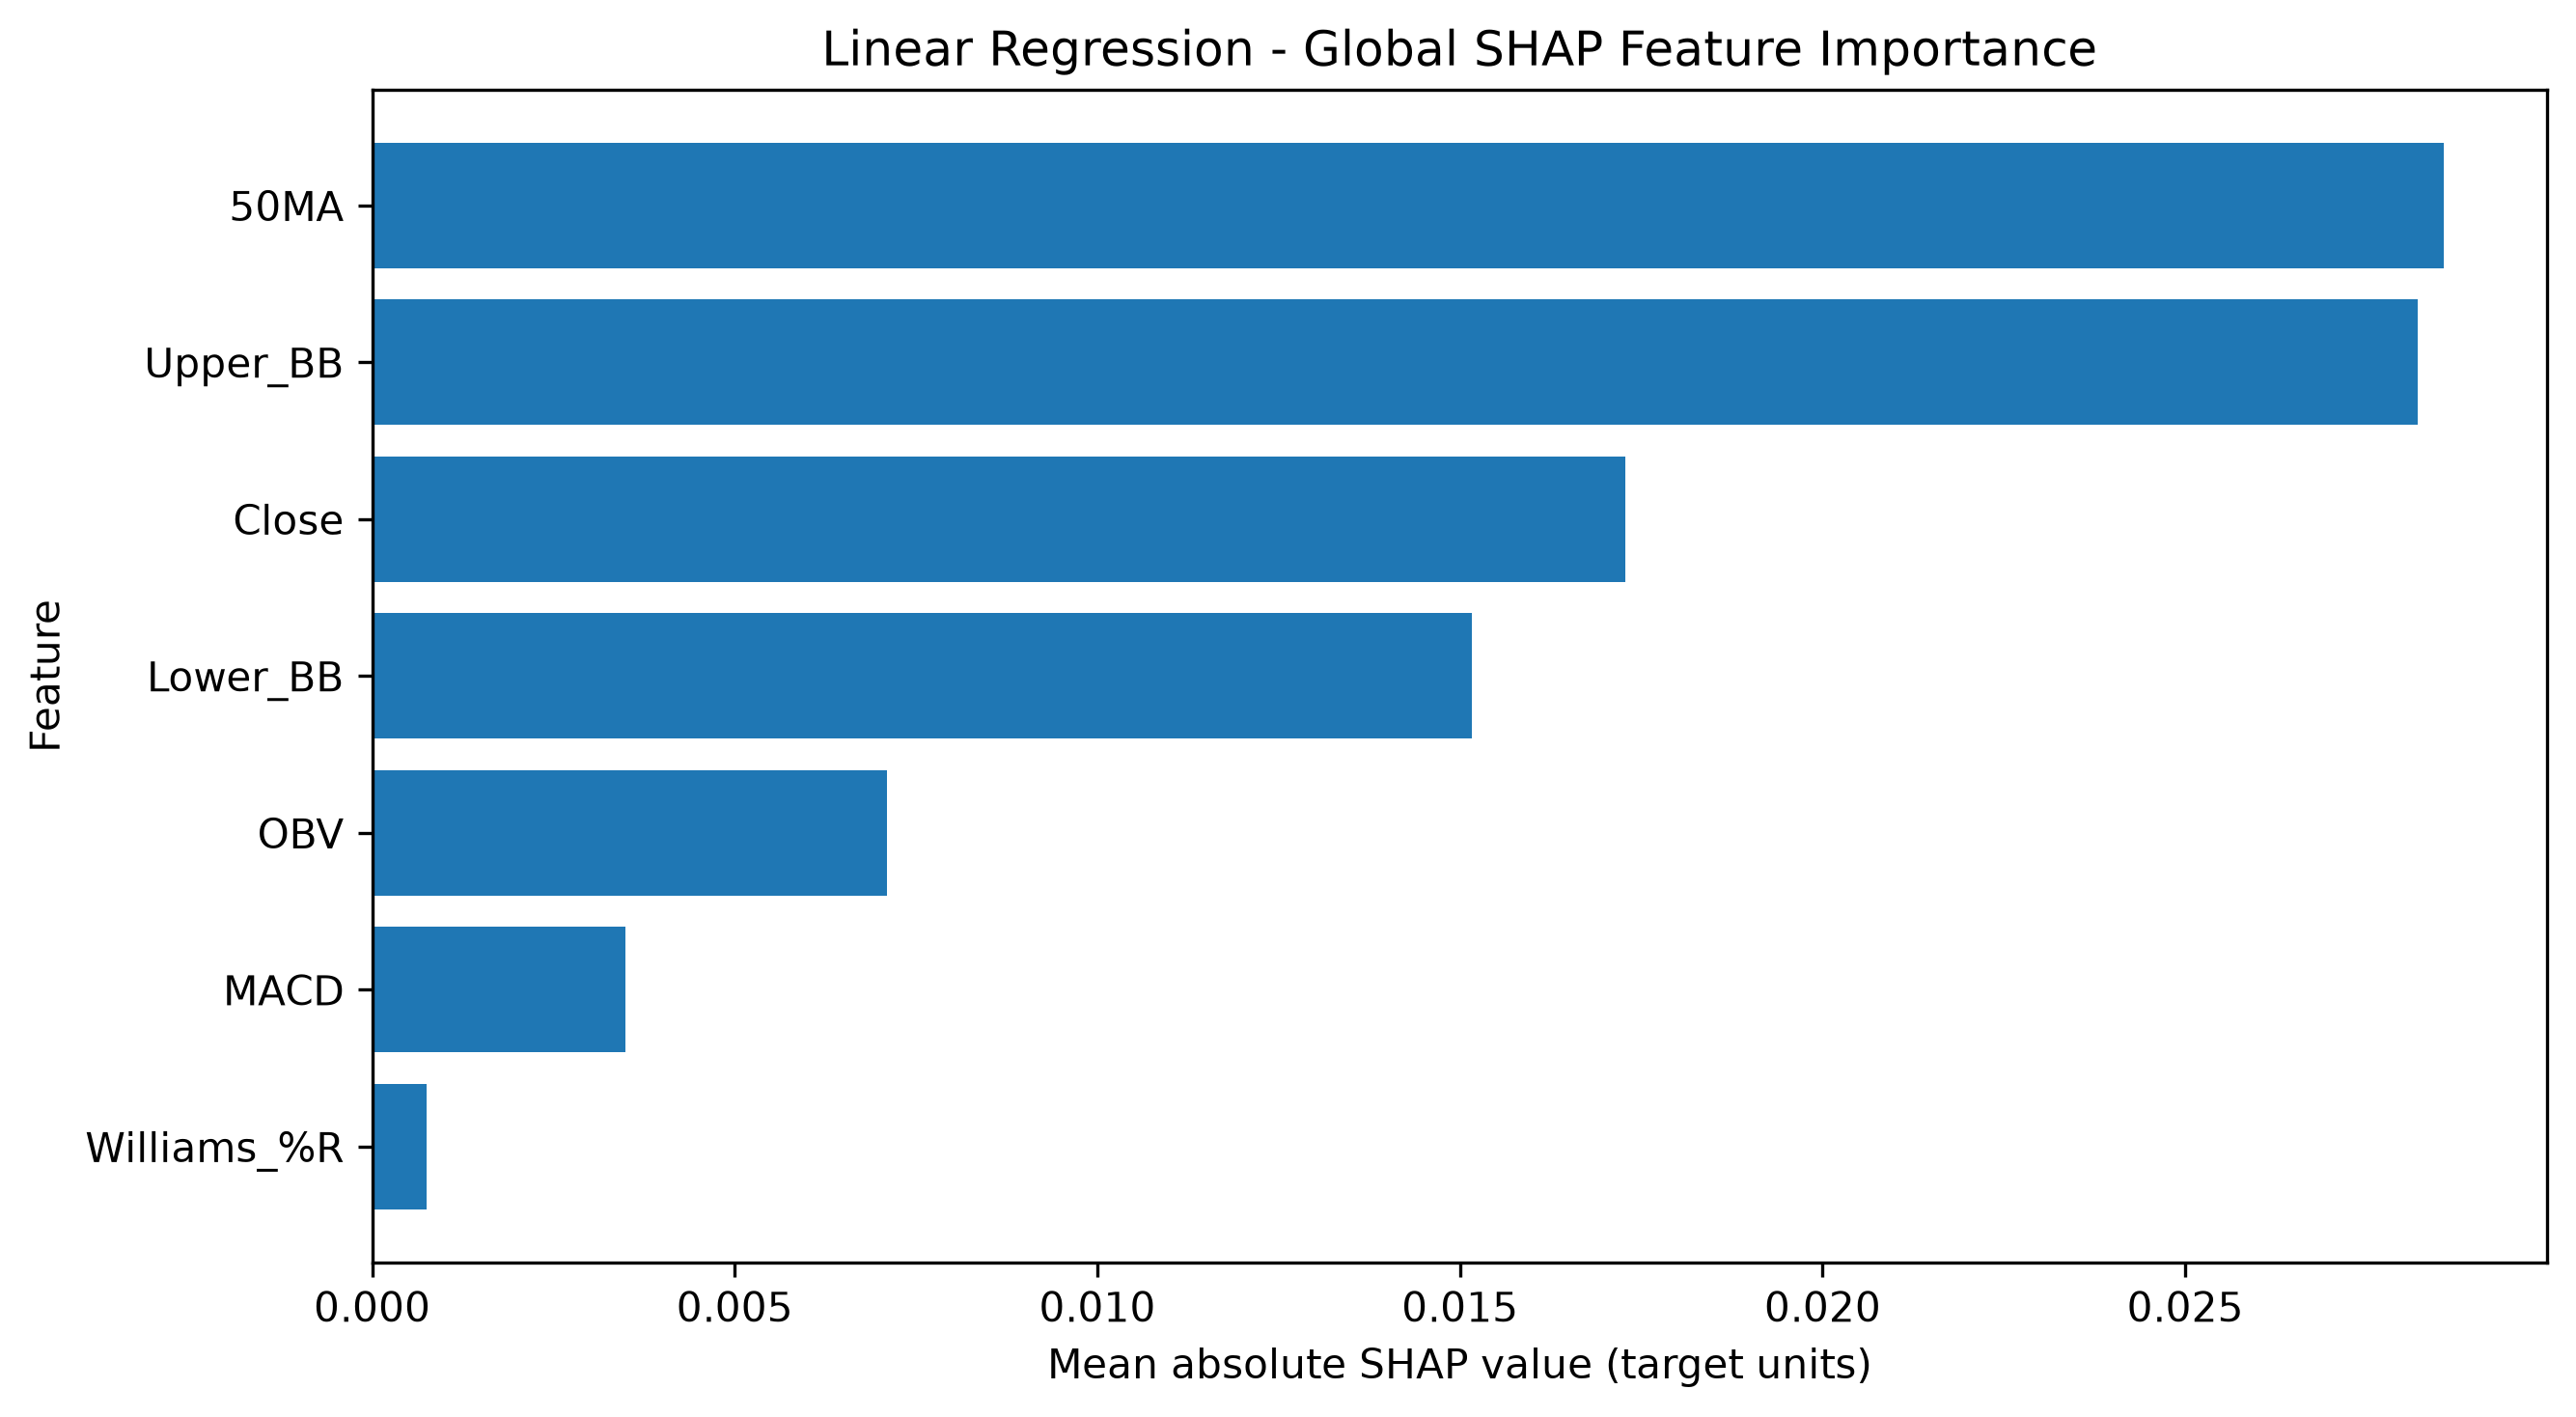

The data file committed next to this chart (first rows):
Feature, Mean |SHAP|, Mean SHAP, Rank
50MA, 0.02856, 0.01045, 1.0
Upper_BB, 0.02821, 0.001041, 2.0
Close, 0.01728, -0.01603, 3.0
Lower_BB, 0.01516, 0.001773, 4.0
OBV, 0.007105, 0.002254, 5.0
MACD, 0.003495, 0.001074, 6.0
Williams_%R, 0.000749, 2.323232868288749e-05, 7.0
